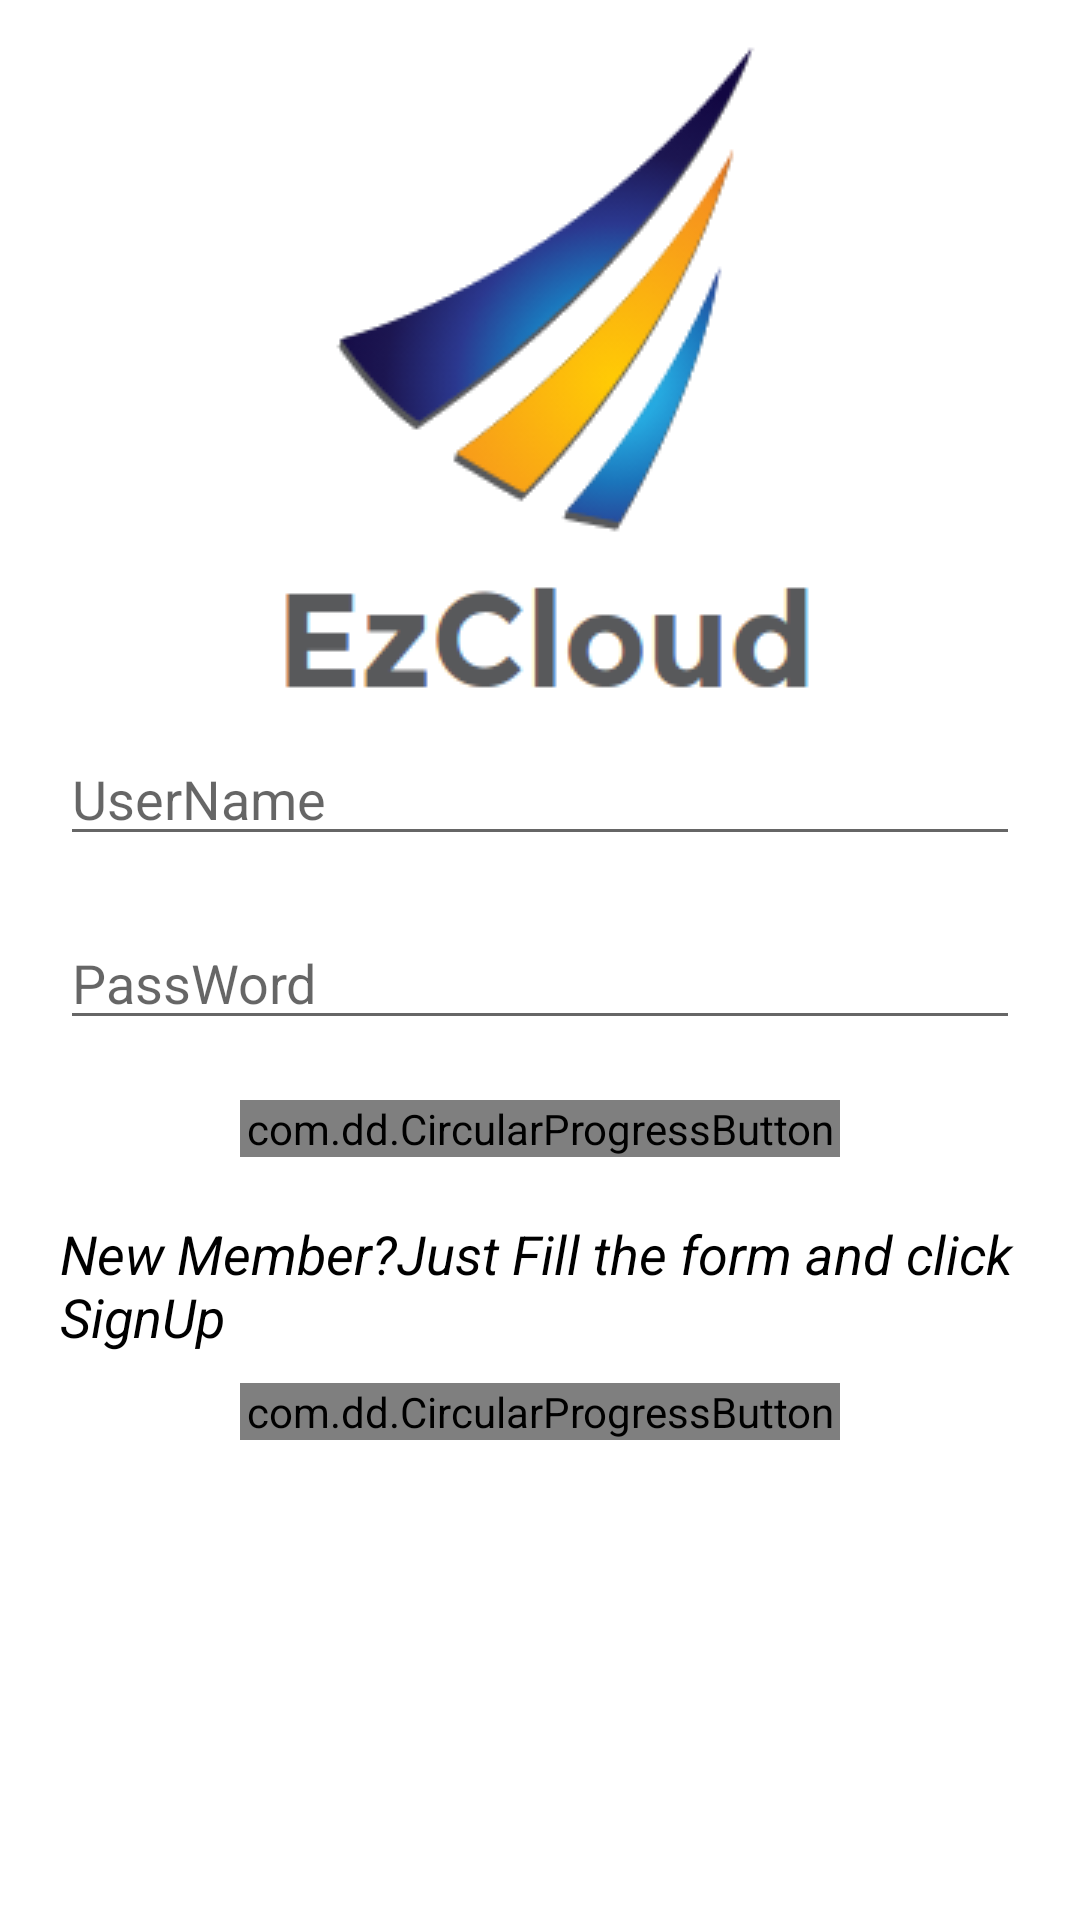

Write the Android layout XML for this screen, with the resource values it uses.
<!-- AndroidManifest.xml: application theme Theme.AppCompat.Light.NoActionBar -->
<!-- res/layout/activity_main.xml -->
<?xml version="1.0" encoding="utf-8"?>
<LinearLayout xmlns:android="http://schemas.android.com/apk/res/android"
              xmlns:tools="http://schemas.android.com/tools"
              android:layout_width="match_parent"
              android:layout_height="match_parent"
              android:layout_gravity="center"
              android:padding="10dp"
              xmlns:app="http://schemas.android.com/apk/res-auto"
              android:orientation="vertical"
              android:background="#FFF"
              tools:context="com.example.dam.ezcloud.MainActivity">
    <ImageView
        android:layout_width="wrap_content"
        android:layout_height="wrap_content"
        android:layout_gravity="center"
        android:src="@drawable/logo"/>
    <EditText
        android:layout_width="match_parent"
        android:textColor="#000"
        android:layout_margin="10dp"
        android:layout_height="wrap_content"
        android:singleLine="true"
        android:id="@+id/user_name"
        android:hint="UserName"/>
    <EditText
        android:layout_margin="10dp"
        android:layout_width="match_parent"
        android:layout_height="wrap_content"
        android:textColor="#000"
        android:id="@+id/password"
        android:inputType="textPassword"
        android:hint="PassWord"/>

    <com.dd.CircularProgressButton
        android:layout_gravity="center"
        android:layout_width="200dp"
        android:layout_height="wrap_content"
        android:text="Login"
        android:textSize="20sp"
        android:textAllCaps="false"
        android:id ="@+id/login_btn"
        android:textColor="#FFFFFF"
        app:cpb_textComplete="Complete"
        android:layout_margin="10dp"
        app:cpb_textError="There was an Error"
        app:cpb_textIdle="LogIn"
        />
    <TextView
        android:layout_margin="10dp"
        android:layout_gravity="center"
        android:layout_width="wrap_content"
        android:layout_height="wrap_content"
        android:textSize="18sp"
        android:textColor="#000"
        android:text="New Member?Just Fill the form and click SignUp"
        android:textStyle="italic"/>

        <com.dd.CircularProgressButton
            android:layout_gravity="center"
            android:layout_width="200dp"
            android:layout_height="wrap_content"
            android:text="SignUp"
            android:textSize="20sp"
            android:textColor="#FFFFFF"
            android:id="@+id/sign_up_btn"
            android:textAllCaps="false"
            app:cpb_textComplete="Complete"
            app:cpb_textError="There was an error"
            app:cpb_textIdle="SignUp"

    />




</LinearLayout>
<!-- resources referenced by this layout -->
<resources>
  <!-- drawable logo: png bitmap (drawable, 196875 bytes) -->
</resources>
